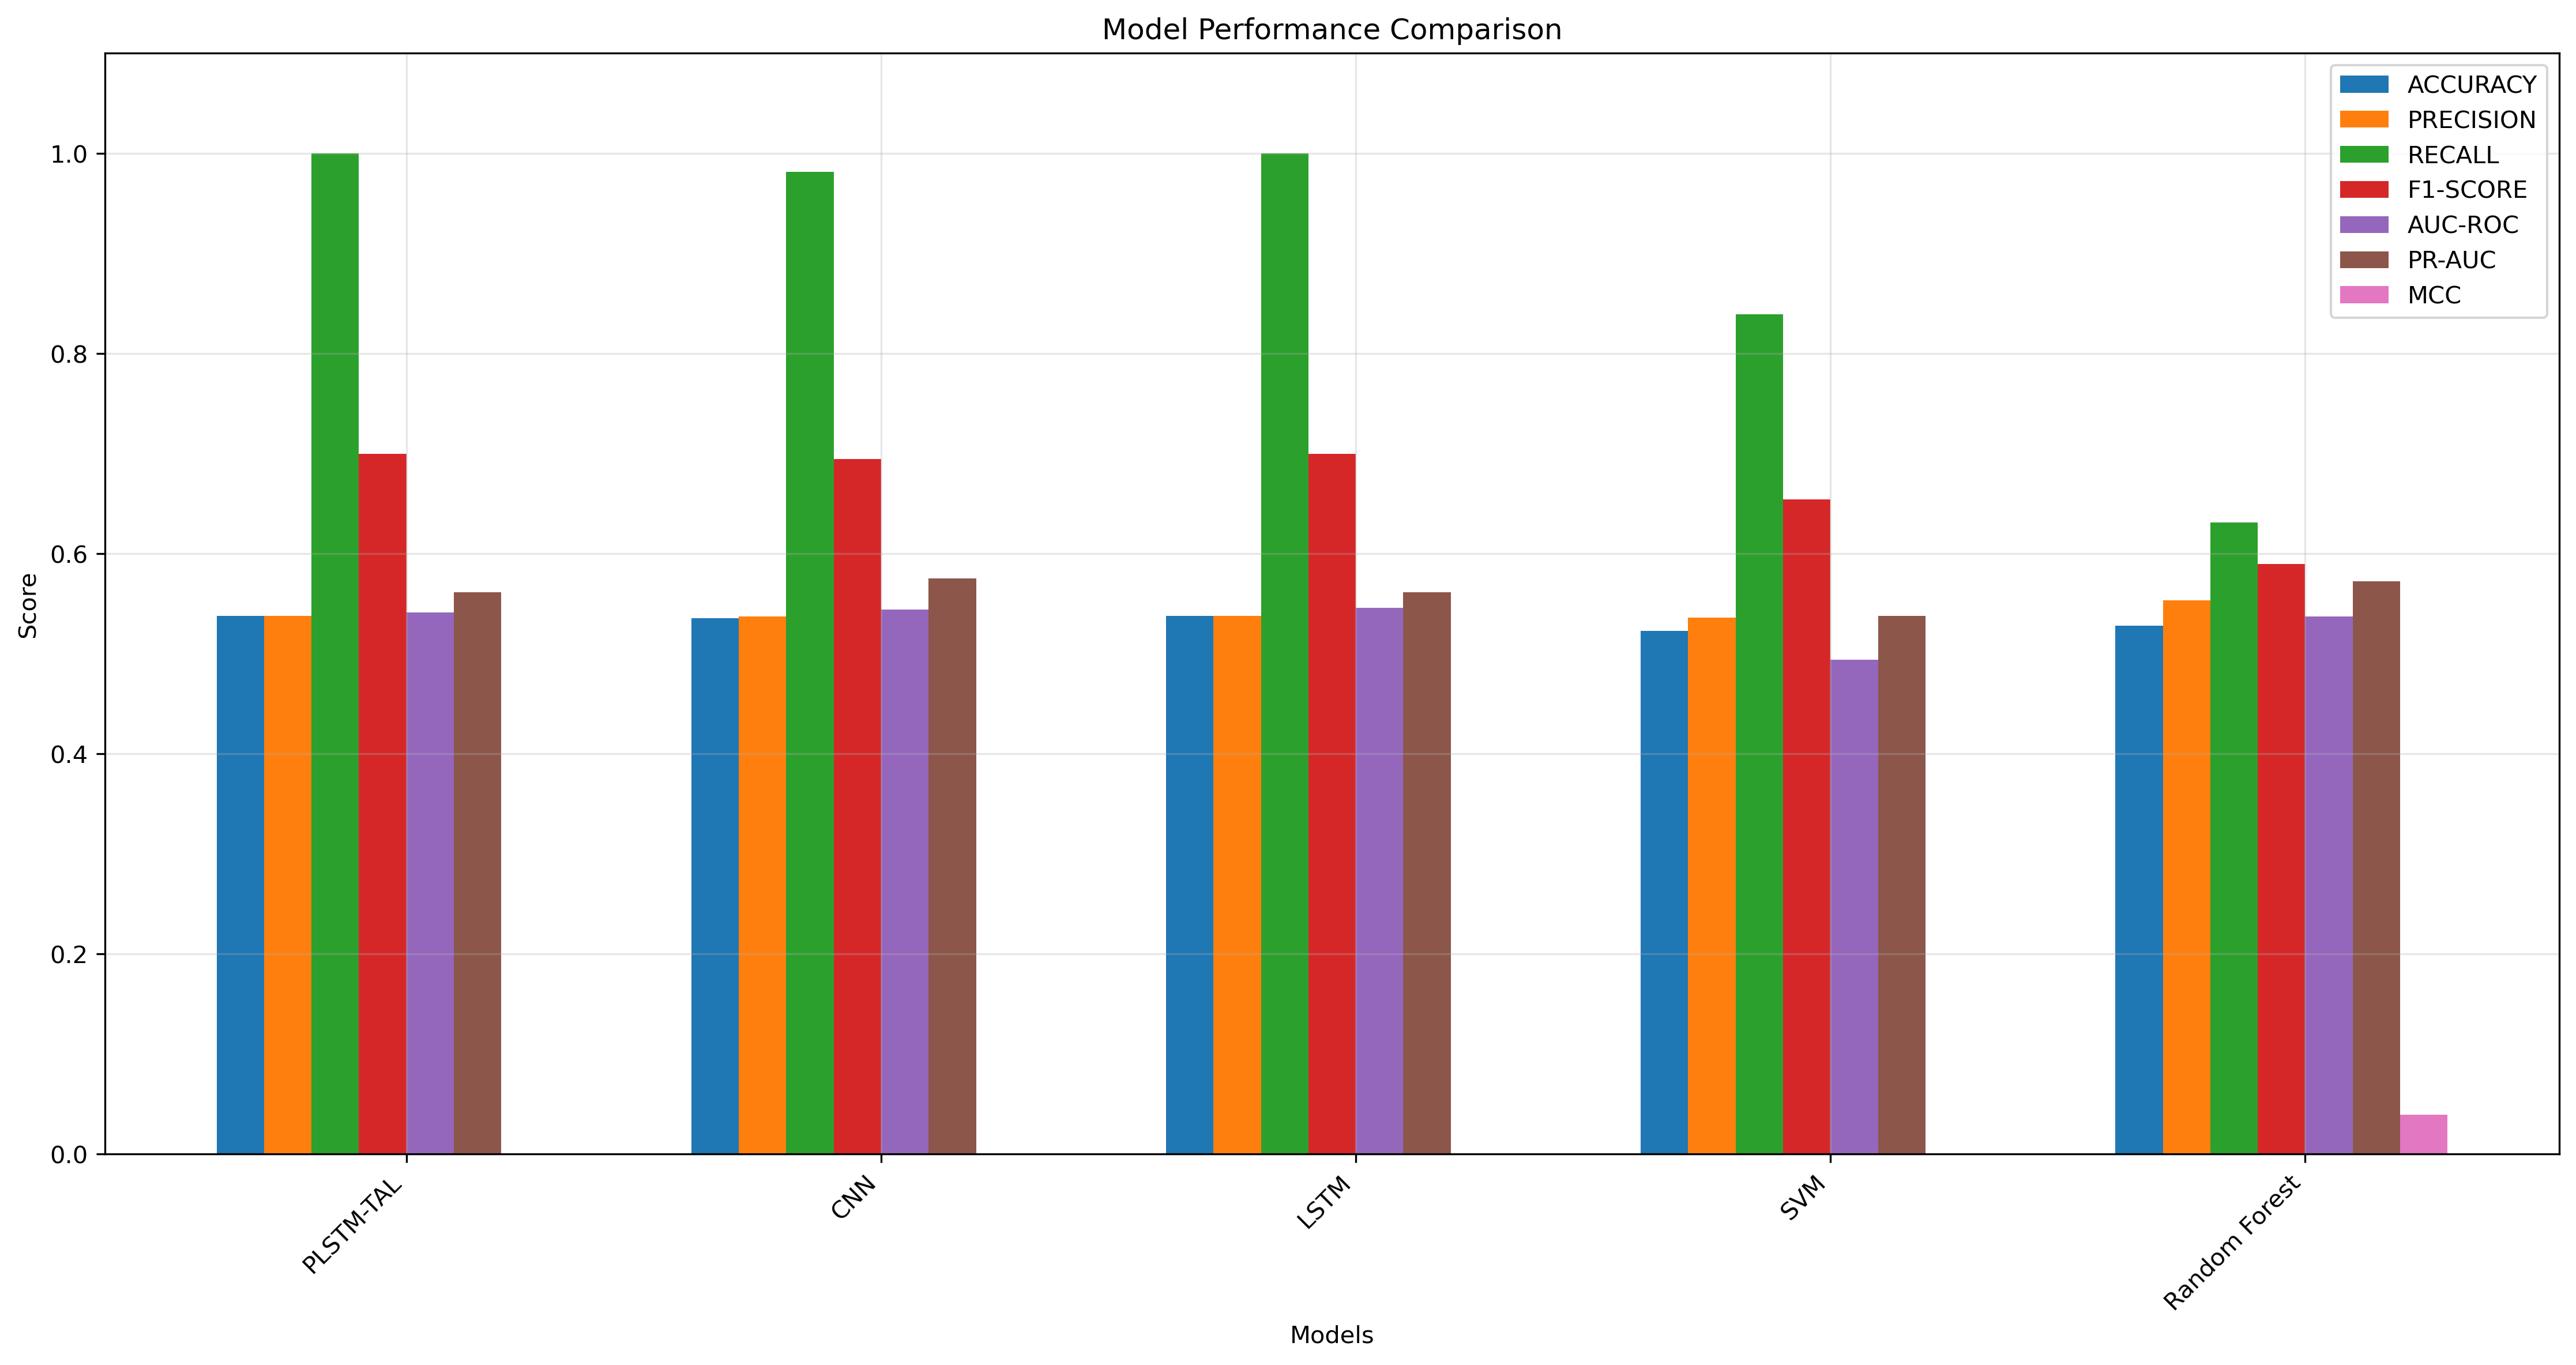

The data file committed next to this chart (first rows):
Model, Accuracy, Precision, Recall, F1-Score, AUC-ROC, PR-AUC, MCC
PLSTM-TAL, 0.5377, 0.5377, 1.0, 0.6993, 0.5409, 0.5614, 0.0
LSTM, 0.5377, 0.5377, 1.0, 0.6993, 0.5455, 0.5616, 0.0
CNN, 0.5352, 0.5371, 0.9813, 0.6942, 0.5441, 0.5752, -0.009055
Random Forest, 0.5276, 0.5533, 0.6308, 0.5895, 0.5373, 0.5726, 0.03936
SVM, 0.5226, 0.5358, 0.8388, 0.6539, 0.4936, 0.538, -0.008638
